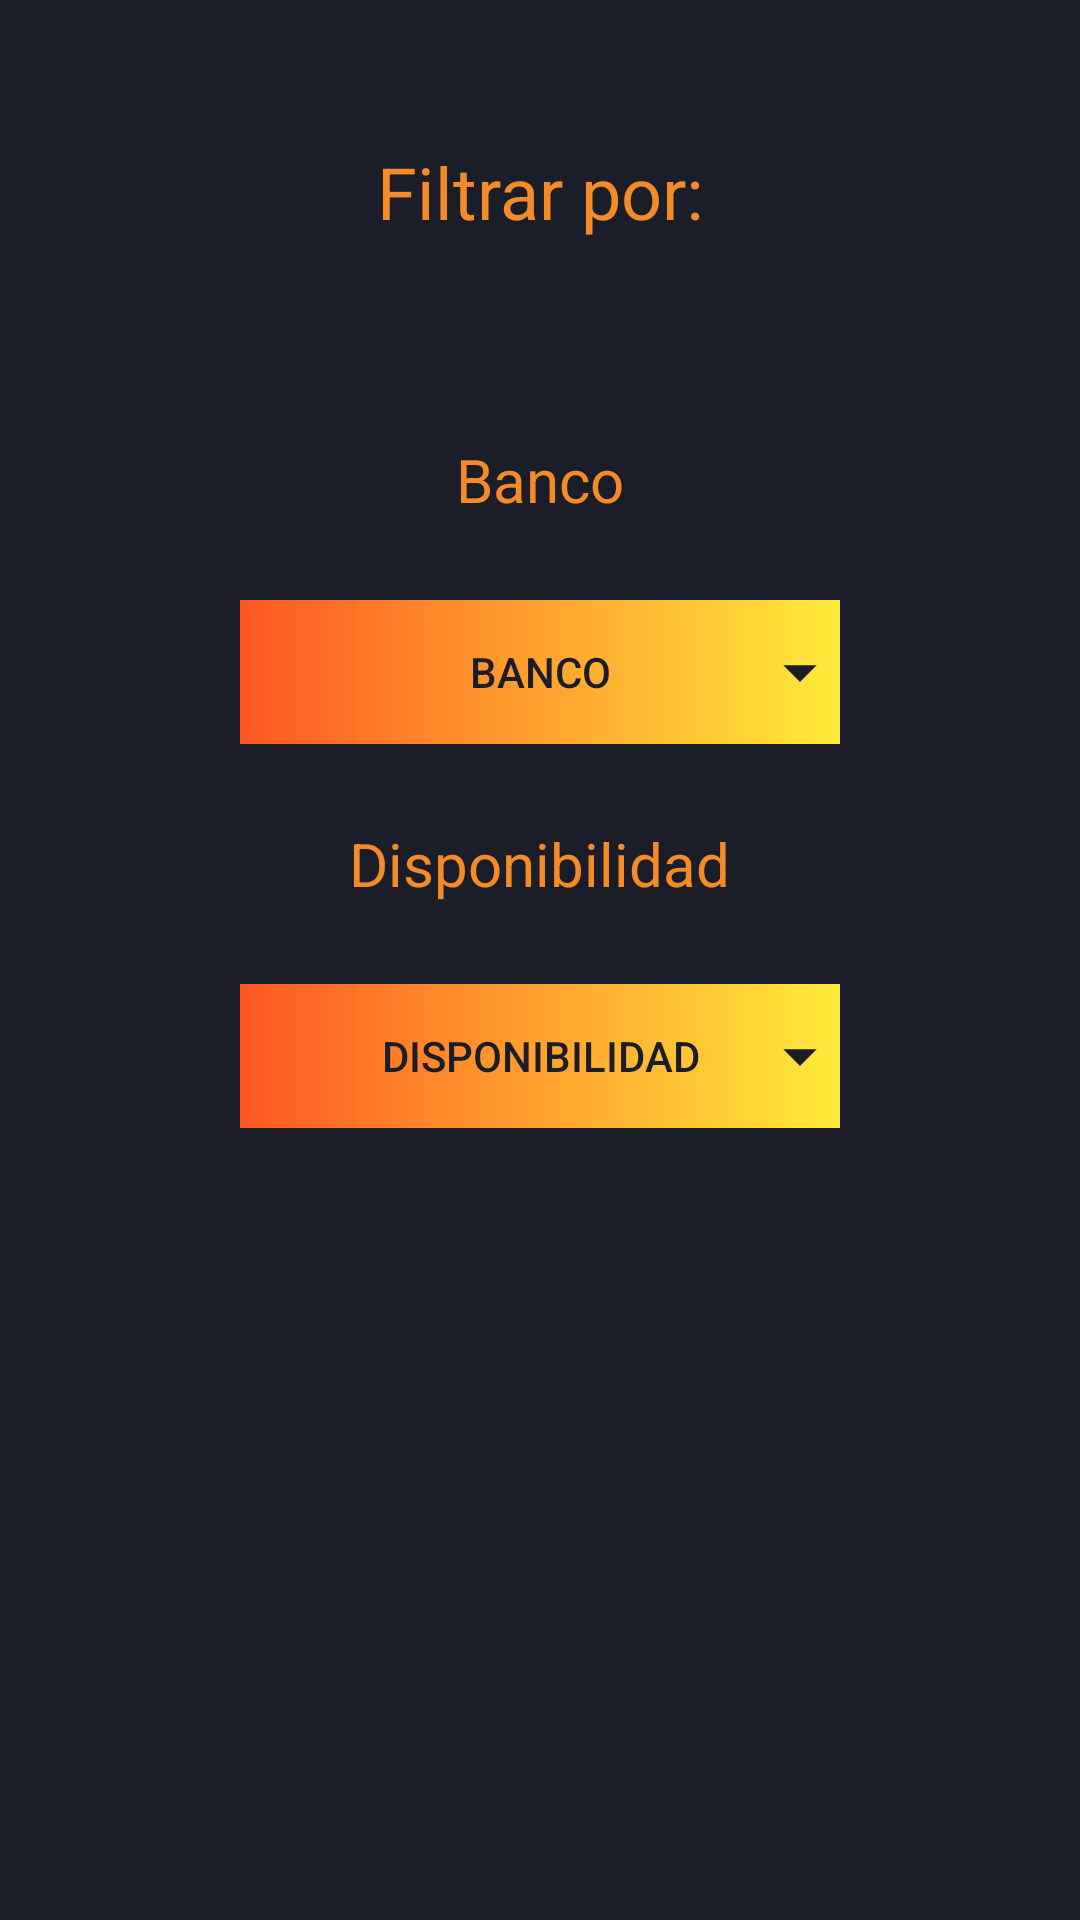

Produce the Android XML layout that renders to this screen, including the resource entries it uses.
<!-- AndroidManifest.xml: application theme Theme.Cajeros -->
<!-- res/layout/fragment_filter.xml -->
<?xml version="1.0" encoding="utf-8"?>
<androidx.constraintlayout.widget.ConstraintLayout
    xmlns:android="http://schemas.android.com/apk/res/android"
    xmlns:app="http://schemas.android.com/apk/res-auto"
    xmlns:tools="http://schemas.android.com/tools"
    android:layout_width="match_parent"
    android:layout_height="match_parent"
    tools:context=".ui.filtros.FilterFragment"
    android:background="@color/background_dark">
    <LinearLayout
        android:layout_width="match_parent"
        android:layout_height="match_parent"
        android:orientation="vertical">
        <LinearLayout
            android:layout_width="match_parent"
            android:layout_height="match_parent"
            android:layout_weight="1">
            <RelativeLayout
                android:layout_width="match_parent"
                android:layout_height="match_parent">
                <TextView
                    android:layout_width="wrap_content"
                    android:layout_height="wrap_content"
                    android:layout_centerInParent="true"
                    android:text="Filtrar por:"
                    android:textSize="24dp"
                    android:textColor="@color/warning_dark">
                </TextView>
            </RelativeLayout>
        </LinearLayout>
        <LinearLayout
            android:layout_width="match_parent"
            android:layout_height="match_parent"
            android:layout_weight="1"
            android:orientation="vertical">
            <LinearLayout
                android:layout_width="match_parent"
                android:layout_height="match_parent"
                android:layout_weight="1">
                <RelativeLayout
                    android:layout_width="match_parent"
                    android:layout_height="match_parent">
                    <TextView
                        android:layout_width="wrap_content"
                        android:layout_height="wrap_content"
                        android:layout_centerInParent="true"
                        android:text="Banco"
                        android:textSize="20dp"
                        android:textColor="@color/warning_dark">
                    </TextView>
                </RelativeLayout>
            </LinearLayout>
            <LinearLayout
                android:layout_width="match_parent"
                android:layout_height="match_parent"
                android:layout_weight="1"
                android:gravity="center">
                <RelativeLayout
                    android:layout_width="wrap_content"
                    android:layout_height="wrap_content"
                    android:background="@drawable/gradient_orange">
                    <Button

                        android:id="@+id/botonBancos"
                        android:layout_width="200dp"
                        android:layout_height="wrap_content"
                        android:background="@color/transparent"
                        android:backgroundTint="@null"
                        android:textColor="@color/background_dark"
                        android:text="Banco"
                        android:layout_centerInParent="true">
                    </Button>
                    <ImageView
                        android:layout_width="80px"
                        android:layout_height="80px"
                        android:background="@drawable/baseline_arrow_drop_down_24"
                        android:layout_alignRight="@+id/botonBancos"
                        android:layout_centerVertical="true">
                    </ImageView>
                </RelativeLayout>
            </LinearLayout>
        </LinearLayout>
        <LinearLayout
            android:layout_width="match_parent"
            android:layout_height="match_parent"
            android:layout_weight="1"
            android:orientation="vertical">
            <LinearLayout
                android:layout_width="match_parent"
                android:layout_height="match_parent"
                android:layout_weight="1">
                <RelativeLayout
                    android:layout_width="match_parent"
                    android:layout_height="match_parent">
                    <TextView
                        android:layout_width="wrap_content"
                        android:layout_height="wrap_content"
                        android:layout_centerInParent="true"
                        android:text="Disponibilidad"
                        android:textSize="20dp"
                        android:textColor="@color/warning_dark">
                    </TextView>
                </RelativeLayout>
            </LinearLayout>
            <LinearLayout
                android:layout_width="match_parent"
                android:layout_height="match_parent"
                android:layout_weight="1"
                android:gravity="center">
                <RelativeLayout
                    android:layout_width="wrap_content"
                    android:layout_height="wrap_content"
                    android:background="@drawable/gradient_orange">
                    <Button
                        android:id="@+id/botonDispos"
                        android:layout_width="200dp"
                        android:layout_height="wrap_content"
                        android:background="@color/transparent"
                        android:backgroundTint="@null"
                        android:textColor="@color/background_dark"
                        android:text="Disponibilidad"
                        android:layout_centerInParent="true">
                    </Button>
                    <ImageView
                        android:layout_width="80px"
                        android:layout_height="80px"
                        android:background="@drawable/baseline_arrow_drop_down_24"
                        android:layout_alignRight="@+id/botonDispos"
                        android:layout_centerVertical="true">
                    </ImageView>
                </RelativeLayout>
            </LinearLayout>
        </LinearLayout>
        <LinearLayout
            android:layout_width="match_parent"
            android:layout_height="match_parent"
            android:layout_weight="1"
            android:orientation="vertical">
            <LinearLayout
                android:layout_width="match_parent"
                android:layout_height="match_parent"
                android:layout_weight="1">

            </LinearLayout>
            <LinearLayout
                android:layout_width="match_parent"
                android:layout_height="match_parent"
                android:layout_weight="1">
            </LinearLayout>
        </LinearLayout>
        <LinearLayout
            android:layout_width="match_parent"
            android:layout_height="match_parent"
            android:layout_weight="1">
        </LinearLayout>
    </LinearLayout>
</androidx.constraintlayout.widget.ConstraintLayout>
<!-- resources referenced by this layout -->
<resources>
  <color name="background_dark">#1B1D29</color>
  <color name="transparent">#00000000</color>
  <color name="warning_dark">#F48B29</color>
  <!-- drawable baseline_arrow_drop_down_24 (drawable) -->
  <vector android:height="24dp" android:tint="@color/background_dark"
      android:viewportHeight="24" android:viewportWidth="24"
      android:width="24dp" xmlns:android="http://schemas.android.com/apk/res/android">
      <path android:fillColor="@color/background_dark" android:pathData="M7,10l5,5 5,-5z"/>
  </vector>
  <!-- drawable gradient_orange (drawable) -->
  <?xml version="1.0" encoding="utf-8"?>
  <shape xmlns:android="http://schemas.android.com/apk/res/android"
      android:shape="rectangle">
      <gradient
          android:startColor="#FF5722"
          android:endColor="#FFEB3B"
          android:angle="0" />
  </shape>
  <style name="Theme.Cajeros" parent="Base.Theme.Cajeros" />
  <style name="Base.Theme.Cajeros" parent="Theme.Material3.DayNight.NoActionBar">
          
          
          <item name="colorPrimary">@color/warning_dark</item>
          <item name="colorPrimaryVariant">@color/white</item>
          <item name="colorOnPrimary">@color/white</item>
          
          <item name="colorSecondary">@color/white</item>
          <item name="colorSecondaryVariant">@color/white</item>
          <item name="colorOnSecondary">@color/white</item>
          <item name="android:statusBarColor">@color/background</item>
      </style>
  <color name="white">#F0F0F0</color>
  <color name="background">#232730</color>
</resources>
